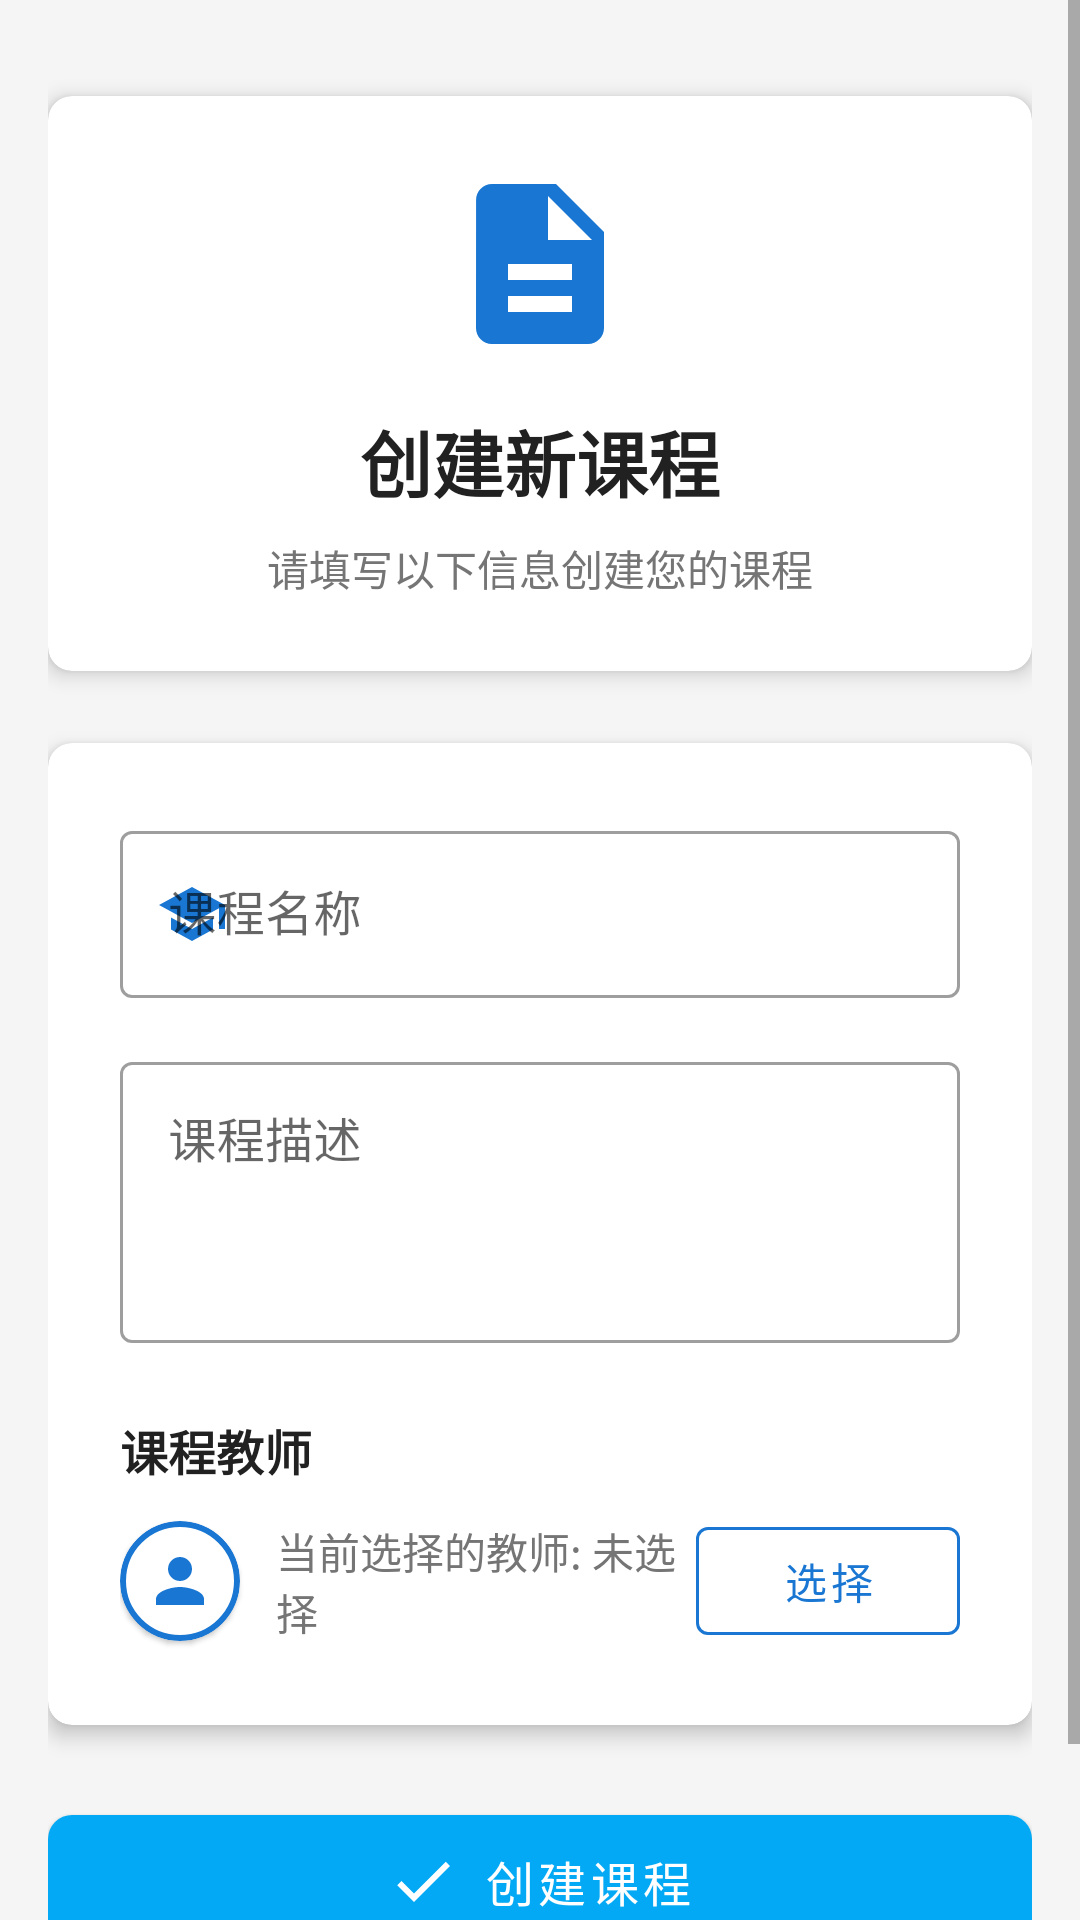

The Android layout XML behind this screen, and the referenced resources:
<!-- AndroidManifest.xml: application theme Theme.ClassInteractionSystem -->
<!-- res/layout/activity_create_course.xml -->
<?xml version="1.0" encoding="utf-8"?>
<ScrollView xmlns:android="http://schemas.android.com/apk/res/android"
    xmlns:app="http://schemas.android.com/apk/res-auto"
    android:layout_width="match_parent"
    android:layout_height="match_parent"
    android:background="@color/background_color"
    android:fillViewport="true">

    <androidx.constraintlayout.widget.ConstraintLayout
        android:layout_width="match_parent"
        android:layout_height="wrap_content"
        android:padding="16dp">

        
        <androidx.cardview.widget.CardView
            android:id="@+id/cardTitle"
            android:layout_width="match_parent"
            android:layout_height="wrap_content"
            android:layout_marginTop="16dp"
            app:cardCornerRadius="8dp"
            app:cardElevation="4dp"
            app:layout_constraintTop_toTopOf="parent">

            <LinearLayout
                android:layout_width="match_parent"
                android:layout_height="wrap_content"
                android:gravity="center"
                android:orientation="vertical"
                android:padding="24dp">

                <ImageView
                    android:layout_width="64dp"
                    android:layout_height="64dp"
                    android:src="@drawable/ic_create_course"
                    android:contentDescription="创建课程图标"
                    app:tint="@color/primary_color" />

                <TextView
                    android:id="@+id/tvTitle"
                    android:layout_width="wrap_content"
                    android:layout_height="wrap_content"
                    android:layout_marginTop="16dp"
                    android:text="创建新课程"
                    android:textColor="@color/primary_text"
                    android:textSize="24sp"
                    android:textStyle="bold" />

                <TextView
                    android:layout_width="wrap_content"
                    android:layout_height="wrap_content"
                    android:layout_marginTop="8dp"
                    android:text="请填写以下信息创建您的课程"
                    android:textColor="@color/secondary_text" />
            </LinearLayout>
        </androidx.cardview.widget.CardView>

        
        <androidx.cardview.widget.CardView
            android:id="@+id/cardForm"
            android:layout_width="match_parent"
            android:layout_height="wrap_content"
            android:layout_marginTop="24dp"
            app:cardCornerRadius="8dp"
            app:cardElevation="4dp"
            app:layout_constraintTop_toBottomOf="@id/cardTitle">

            <LinearLayout
                android:layout_width="match_parent"
                android:layout_height="wrap_content"
                android:orientation="vertical"
                android:padding="24dp">

                
                <com.google.android.material.textfield.TextInputLayout
                    android:layout_width="match_parent"
                    android:layout_height="wrap_content"
                    android:hint="课程名称"
                    app:startIconDrawable="@drawable/ic_course_name"
                    app:startIconTint="@color/primary_color"
                    app:endIconMode="clear_text"
                    style="@style/Widget.MaterialComponents.TextInputLayout.OutlinedBox">

                    <com.google.android.material.textfield.TextInputEditText
                        android:id="@+id/etCourseName"
                        android:layout_width="match_parent"
                        android:layout_height="wrap_content"
                        android:inputType="text"
                        android:maxLines="1" />
                </com.google.android.material.textfield.TextInputLayout>

                
                <com.google.android.material.textfield.TextInputLayout
                    android:layout_width="match_parent"
                    android:layout_height="wrap_content"
                    android:layout_marginTop="16dp"
                    android:hint="课程描述"
                    app:startIconDrawable="@drawable/ic_description"
                    app:startIconTint="@color/primary_color"
                    style="@style/Widget.MaterialComponents.TextInputLayout.OutlinedBox">

                    <com.google.android.material.textfield.TextInputEditText
                        android:id="@+id/etCourseDescription"
                        android:layout_width="match_parent"
                        android:layout_height="wrap_content"
                        android:inputType="textMultiLine"
                        android:minLines="3"
                        android:gravity="top|start" />
                </com.google.android.material.textfield.TextInputLayout>

                
                <TextView
                    android:layout_width="match_parent"
                    android:layout_height="wrap_content"
                    android:layout_marginTop="24dp"
                    android:text="课程教师"
                    android:textSize="16sp"
                    android:textColor="@color/primary_text"
                    android:textStyle="bold" />

                <LinearLayout
                    android:layout_width="match_parent"
                    android:layout_height="wrap_content"
                    android:orientation="horizontal"
                    android:layout_marginTop="8dp"
                    android:gravity="center_vertical">

                    <com.google.android.material.card.MaterialCardView
                        android:layout_width="40dp"
                        android:layout_height="40dp"
                        app:cardCornerRadius="20dp"
                        app:strokeWidth="2dp"
                        app:strokeColor="@color/primary_color">

                        <ImageView
                            android:layout_width="match_parent"
                            android:layout_height="match_parent"
                            android:src="@drawable/ic_teacher_avatar"
                            android:scaleType="centerCrop"
                            android:contentDescription="教师头像"
                            android:padding="8dp"
                            app:tint="@color/primary_color" />
                    </com.google.android.material.card.MaterialCardView>

                    <TextView
                        android:id="@+id/tvSelectedTeacher"
                        android:layout_width="0dp"
                        android:layout_height="wrap_content"
                        android:layout_weight="1"
                        android:text="当前选择的教师: 未选择"
                        android:textColor="@color/secondary_text"
                        android:layout_marginStart="12dp" />

                    <com.google.android.material.button.MaterialButton
                        android:id="@+id/btnSelectTeacher"
                        style="@style/Widget.MaterialComponents.Button.OutlinedButton"
                        android:layout_width="wrap_content"
                        android:layout_height="wrap_content"
                        android:text="选择"
                        android:textColor="@color/primary_color"
                        app:strokeColor="@color/primary_color" />
                </LinearLayout>
            </LinearLayout>
        </androidx.cardview.widget.CardView>

        
        <com.google.android.material.button.MaterialButton
            android:id="@+id/btnCreateCourse"
            android:layout_width="match_parent"
            android:layout_height="56dp"
            android:layout_marginTop="24dp"
            android:text="创建课程"
            android:textSize="16sp"
            app:cornerRadius="8dp"
            app:icon="@drawable/ic_check"
            app:iconGravity="textStart"
            app:layout_constraintTop_toBottomOf="@id/cardForm" />

        
        <TextView
            android:layout_width="match_parent"
            android:layout_height="wrap_content"
            android:layout_marginTop="16dp"
            android:gravity="center"
            android:text="创建后，您可以添加学生和课程内容"
            android:textColor="@color/secondary_text"
            android:textSize="12sp"
            app:layout_constraintTop_toBottomOf="@id/btnCreateCourse" />

    </androidx.constraintlayout.widget.ConstraintLayout>
</ScrollView>
<!-- resources referenced by this layout -->
<resources>
  <color name="background_color">#F5F5F5</color>
  <color name="primary_color">#1976D2</color>
  <color name="primary_text">#212121</color>
  <color name="secondary_text">#757575</color>
  <!-- drawable ic_check (drawable) -->
  <vector xmlns:android="http://schemas.android.com/apk/res/android"
      android:width="24dp"
      android:height="24dp"
      android:viewportWidth="24.0"
      android:viewportHeight="24.0">
      <path
          android:fillColor="#FFFFFF"
          android:pathData="M9,16.17L4.83,12l-1.42,1.41L9,19 21,7l-1.41,-1.41z" />
  </vector>
  <!-- drawable ic_course_name (drawable) -->
  <vector xmlns:android="http://schemas.android.com/apk/res/android"
      android:width="24dp"
      android:height="24dp"
      android:viewportWidth="24.0"
      android:viewportHeight="24.0">
      <path
          android:fillColor="#000000"
          android:pathData="M5,13.18v4L12,21l7,-3.82v-4L12,17l-7,-3.82zM12,3L1,9l11,6 9,-4.91V17h2V9L12,3z" />
  </vector>
  <!-- drawable ic_create_course (drawable) -->
  <vector xmlns:android="http://schemas.android.com/apk/res/android"
      android:width="24dp"
      android:height="24dp"
      android:viewportWidth="24.0"
      android:viewportHeight="24.0">
      <path
          android:fillColor="#000000"
          android:pathData="M14,2L6,2c-1.1,0 -1.99,0.9 -1.99,2L4,20c0,1.1 0.89,2 1.99,2L18,22c1.1,0 2,-0.9 2,-2L20,8l-6,-6zM16,18L8,18v-2h8v2zM16,14L8,14v-2h8v2zM13,9L13,3.5L18.5,9L13,9z" />
  </vector>
  <!-- drawable ic_teacher_avatar (drawable) -->
  <vector xmlns:android="http://schemas.android.com/apk/res/android"
      android:width="24dp"
      android:height="24dp"
      android:viewportWidth="24.0"
      android:viewportHeight="24.0">
      <path
          android:fillColor="#000000"
          android:pathData="M12,12c2.21,0 4,-1.79 4,-4s-1.79,-4 -4,-4 -4,1.79 -4,4 1.79,4 4,4zM12,14c-2.67,0 -8,1.34 -8,4v2h16v-2c0,-2.66 -5.33,-4 -8,-4z" />
  </vector>
  <style name="Theme.ClassInteractionSystem" parent="Theme.MaterialComponents.DayNight.NoActionBar">
          
          <item name="colorPrimary">#03A9F4</item>
          <item name="colorPrimaryVariant">#03A9F4</item>
          <item name="colorOnPrimary">@color/white</item>
          
          <item name="colorSecondary">@color/teal_200</item>
          <item name="colorSecondaryVariant">@color/teal_700</item>
          <item name="colorOnSecondary">@color/black</item>
          
          <item name="android:statusBarColor">?attr/colorPrimaryVariant</item>
          
  
  
      </style>
  <color name="white">#FFFFFFFF</color>
  <color name="teal_200">#FF03DAC5</color>
  <color name="teal_700">#FF018786</color>
  <color name="black">#FF000000</color>
</resources>
